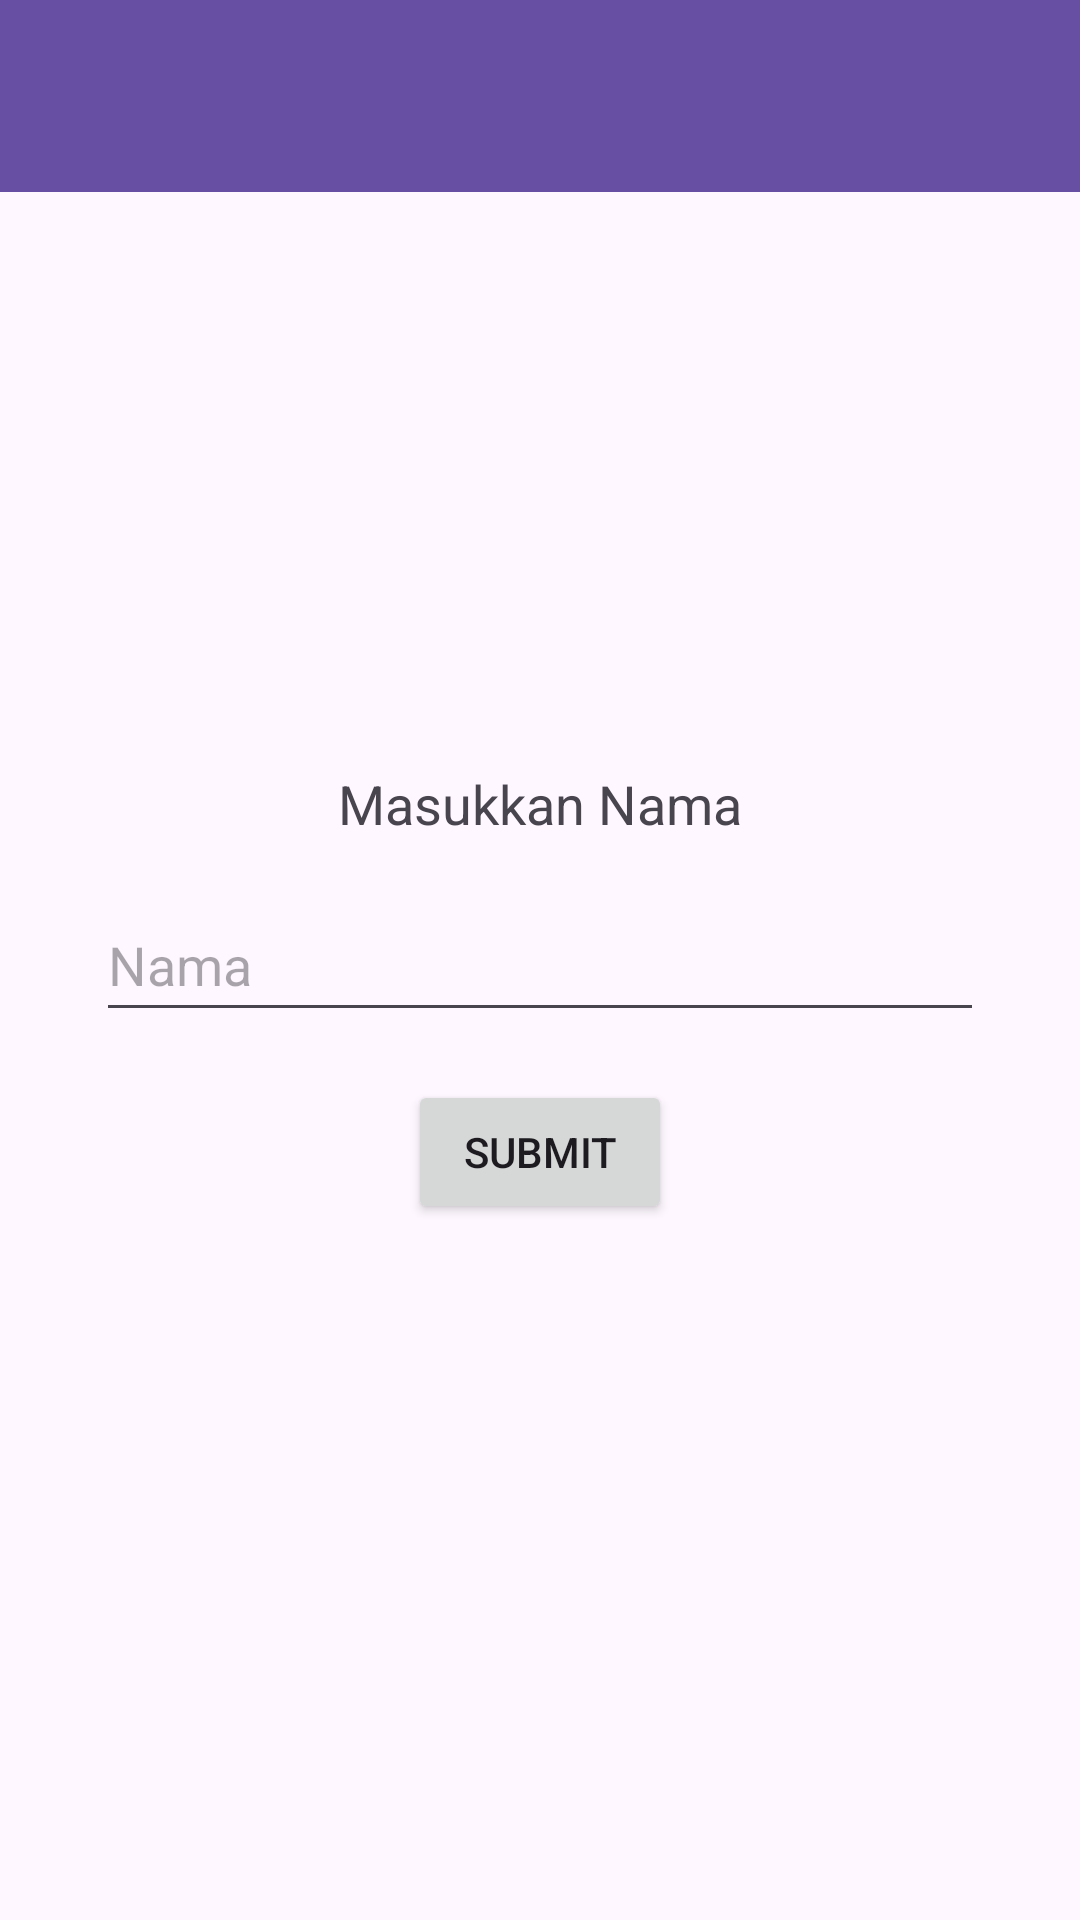

Android layout source for this screen:
<!-- AndroidManifest.xml: application theme Theme.Rizky3TIB -->
<!-- res/layout/activity_second.xml -->
<?xml version="1.0" encoding="utf-8"?>
<androidx.constraintlayout.widget.ConstraintLayout xmlns:android="http://schemas.android.com/apk/res/android"
    xmlns:app="http://schemas.android.com/apk/res-auto"
    xmlns:tools="http://schemas.android.com/tools"
    android:id="@+id/main"
    android:layout_width="match_parent"
    android:layout_height="match_parent"
    tools:context=".Home.pertemuan_2.SecondActivity">

    
    <androidx.appcompat.widget.Toolbar
        android:id="@+id/toolbar"
        android:layout_width="0dp"
        android:layout_height="?attr/actionBarSize"
        android:background="?attr/colorPrimary"
        app:layout_constraintEnd_toEndOf="parent"
        app:layout_constraintStart_toStartOf="parent"
        app:layout_constraintTop_toTopOf="parent"
        app:titleTextColor="@android:color/white" />

    
    <TextView
        android:id="@+id/textNama"
        android:layout_width="wrap_content"
        android:layout_height="wrap_content"
        android:layout_marginBottom="16dp"
        android:text="Masukkan Nama"
        android:textSize="18sp"
        app:layout_constraintBottom_toTopOf="@+id/inputNama"
        app:layout_constraintEnd_toEndOf="parent"
        app:layout_constraintStart_toStartOf="parent"
        tools:ignore="HardcodedText" />

    
    <EditText
        android:id="@+id/inputNama"
        android:layout_width="0dp"
        android:layout_height="wrap_content"
        android:layout_marginHorizontal="32dp"
        android:hint="Nama"
        android:inputType="text"
        android:minHeight="48dp"
        app:layout_constraintBottom_toBottomOf="parent"
        app:layout_constraintEnd_toEndOf="parent"
        app:layout_constraintStart_toStartOf="parent"
        app:layout_constraintTop_toTopOf="parent"
        tools:ignore="Autofill,HardcodedText" />

    
    <Button
        android:id="@+id/btnSubmit"
        android:layout_width="wrap_content"
        android:layout_height="wrap_content"
        android:layout_marginTop="16dp"
        android:text="Submit"
        app:layout_constraintEnd_toEndOf="parent"
        app:layout_constraintStart_toStartOf="parent"
        app:layout_constraintTop_toBottomOf="@+id/inputNama"
        tools:ignore="HardcodedText" />

</androidx.constraintlayout.widget.ConstraintLayout>
<!-- resources referenced by this layout -->
<resources>
  <style name="Theme.Rizky3TIB" parent="Base.Theme.Rizky3TIB" />
  <style name="Base.Theme.Rizky3TIB" parent="Theme.Material3.DayNight.NoActionBar">
          
          
      </style>
</resources>
